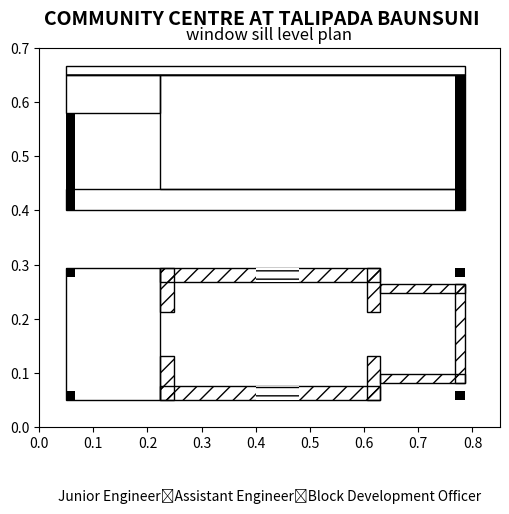

Source code (Python):
import matplotlib.pyplot as plt
import matplotlib.patches as patches

fig3 = plt.figure()
fig3.suptitle('COMMUNITY CENTRE AT TALIPADA BAUNSUNI',fontsize = 14,fontweight = "bold")
ax3 = fig3.add_subplot(111, aspect='equal')
fig3.subplots_adjust(top= 0.9)

ax3.set_title('window sill level plan')
ax3.set_xlabel('\n\nJunior Engineer\tAssistant Engineer\tBlock Development Officer',fontsize = 10)
for p in [
    patches.Rectangle(
        (0.2233, 0.05), 6.1/15,.38/15,
        hatch='//',
        fill = False
    ),
    patches.Rectangle(
        (0.2233, 0.05+(3.65-0.38)/15), 6.1/15,.38/15,
        hatch='//',
        fill = False
    ),
    
    patches.Rectangle(
        (0.05, 0.05), 2.6/15, 3.65/15,
        
        fill=False
    ),
    patches.Rectangle(
        (0.05, 0.05), 0.25/15, 0.25/15,
        
        facecolor = "black"
    ),
    patches.Rectangle(
        (0.05, 0.05+(3.65-.25)/15), 0.25/15, 0.25/15,
        
        facecolor = "black"
    ),
    patches.Rectangle(
        (0.05+10.78/15, 0.05), 0.25/15, 0.25/15,
        
        facecolor = "black"
    ),
    patches.Rectangle(
        (0.05+10.78/15, 0.05+(3.65-.25)/15), 0.25/15, 0.25/15,
        
        facecolor = "black"
    ),
    patches.Rectangle(
        (0.2233, 0.05), 0.38/15, 1.225/15,
        hatch='//',
        fill=False
        ),
    patches.Rectangle(
        (8.32/15+.05, 0.05), 0.38/15, 1.225/15,
        hatch='//',
        fill=False
        ),
    patches.Rectangle(
        (0.2233, 2.425/15+0.05), 0.38/15, 1.225/15,
        hatch='//',
        fill=False
        ),
    patches.Rectangle(
        (8.32/15+.05, 2.425/15+0.05), 0.38/15, 1.225/15,
        hatch='//',
        fill=False
        ),
    patches.Rectangle(
        (8.32/15+.05+.38/15, 0.46/15+0.05), 2.33/15, 0.25/15,
        hatch='//',
        fill=False
        ),
    patches.Rectangle(
        (8.32/15+.05+.38/15, 3.2/15-0.25/15+.05), 2.33/15, 0.25/15,
        hatch='//',
        fill=False
        ),
    patches.Rectangle(
        (10.78/15+.05, 0.46/15+0.05),  0.25/15,2.74/15,
        hatch='//',
        fill=False
        ),
    patches.Rectangle(
        (.05, 0.4),  11.03/15,0.6/15,
        
        fill=False
        ),
    patches.Rectangle(
        (.05, 0.4+(2.7/15)),  2.6/15,(3.15-2.1)/15,
        
        fill=False
        ),
    patches.Rectangle(
        (.05, 0.4+(3.15+0.6)/15),  11.03/15,0.25/15,
        hatch ='-',
        fill=False
        ),
    patches.Rectangle(
        (.05+2.6/15, 0.4+.6/15),  8.43/15,3.15/15,
        
        fill=False
        ),
    patches.Rectangle(
        (0.05, 0.4), 0.25/15, 2.7/15,
        
        facecolor = "black"
    ),
    patches.Rectangle(
        (0.05+10.78/15, 0.4), 0.25/15, (3.15+0.6)/15,
        
        facecolor = "black"
    ),
    patches.Rectangle(
        (.05+(2.6+2.65)/15, .05),  1.2/15,0.38/15,
        hatch ='--',
        facecolor = "white"
        ),
    patches.Rectangle(
        (.05+(2.6+2.65)/15, .05+(3.65-.38)/15),  1.2/15,0.38/15,
        hatch ='--',
        facecolor = "white"
        ),
    #window in elevation
    patches.Rectangle(
        (.05+(2.6+2.65)/15, .4+(.6+1.2)/15),  1.2/15,1.2/15,
        
        facecolor = "white"
        ),
    
    
    
]:
    ax3.add_patch(p)
    ax3.axis([0,0.85,0,0.7])
fig3.savefig('rect3.png', dpi=90, bbox_inches='tight')







